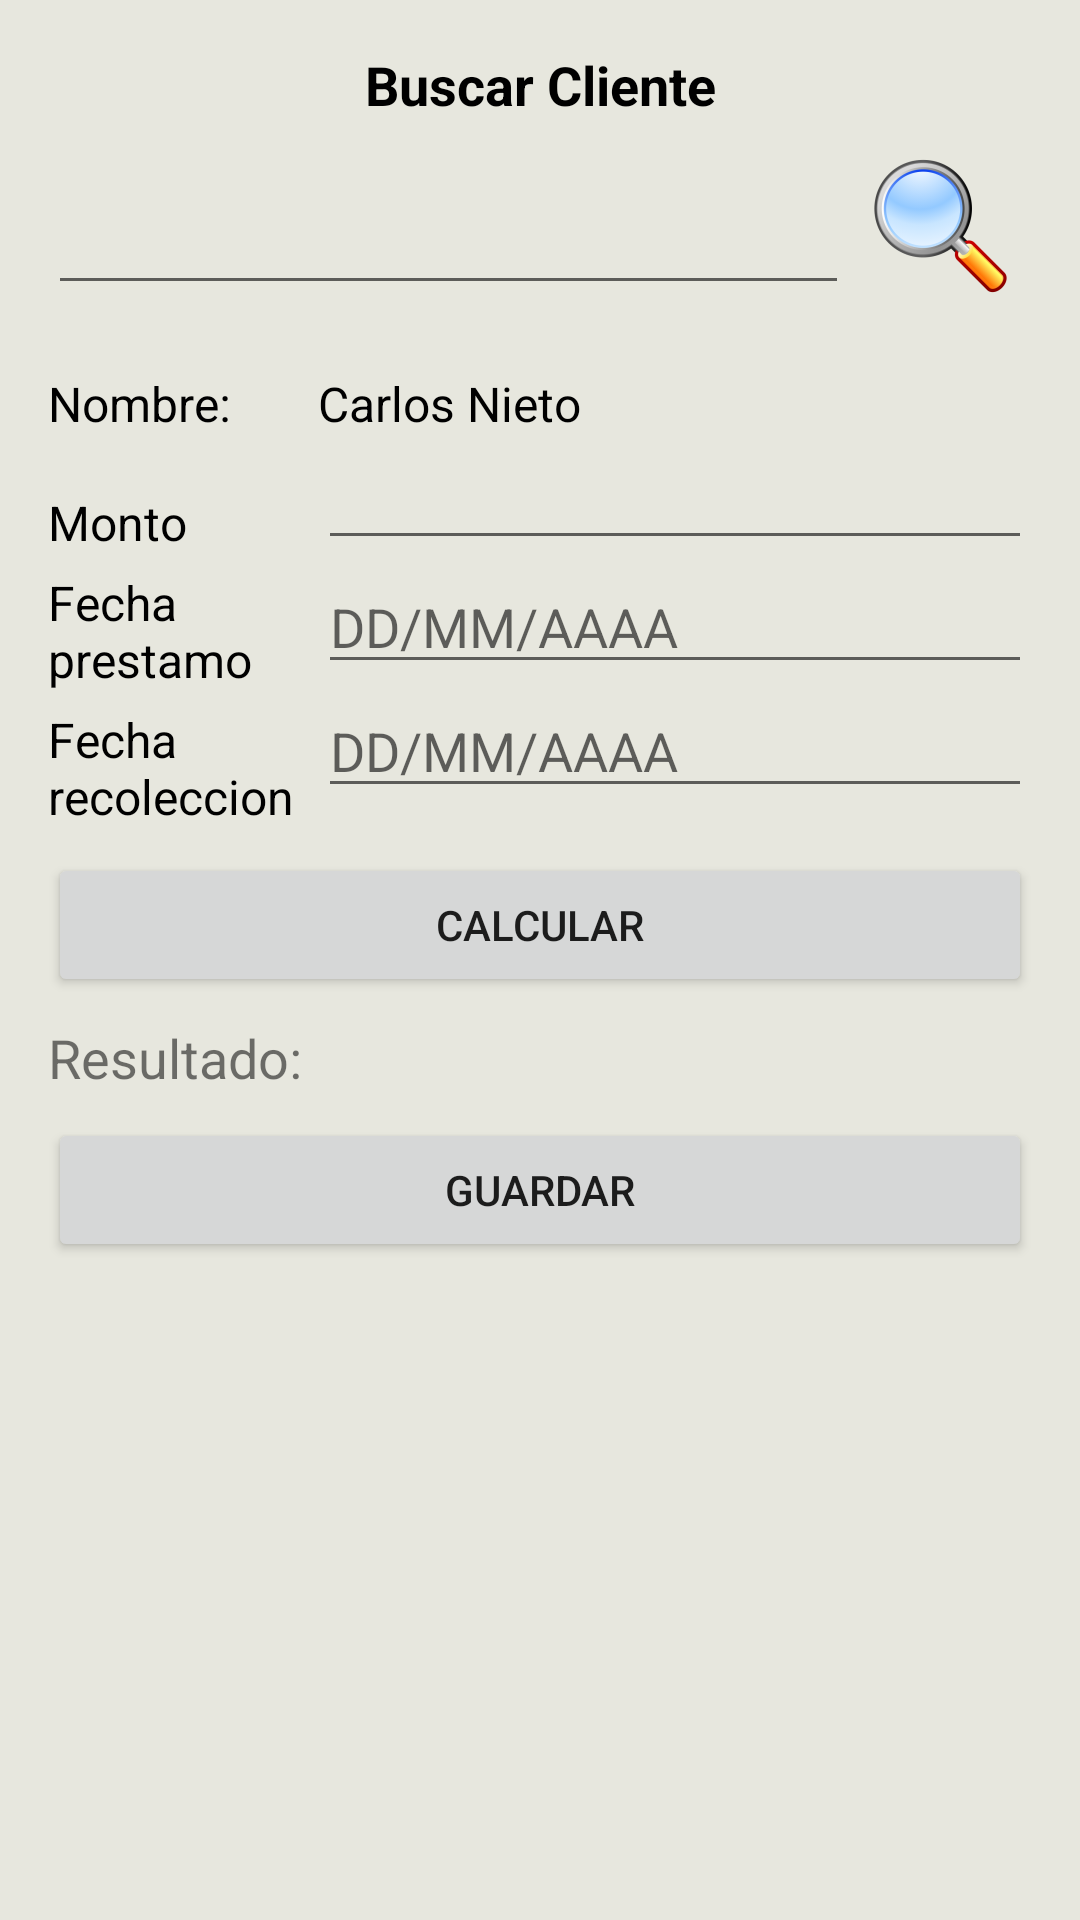

Layout XML and referenced resources for this Android screen:
<!-- AndroidManifest.xml: application theme AppTheme -->
<!-- res/layout/activity_nuevo_prestamo.xml -->
<?xml version="1.0" encoding="utf-8"?>
<LinearLayout xmlns:android="http://schemas.android.com/apk/res/android"
    xmlns:tools="http://schemas.android.com/tools"
    android:layout_width="match_parent"
    android:layout_height="match_parent"
    android:background="#E7E7DE"
    android:orientation="vertical"
    android:paddingBottom="16dp"
    android:paddingLeft="16dp"
    android:paddingRight="16dp"
    android:paddingTop="16dp"
    tools:context="com.example.carlosnieto.apppagos.NuevoPrestamo">

    <LinearLayout
        android:layout_width="match_parent"
        android:layout_height="wrap_content"
        android:orientation="vertical">


        <LinearLayout
            android:layout_width="match_parent"
            android:layout_height="match_parent"
            android:layout_weight="1"
            android:orientation="vertical">


            <TextView
                android:id="@+id/txt_nuevo_cliente"
                android:layout_width="match_parent"
                android:layout_height="wrap_content"
                android:layout_weight="1"
                android:gravity="center_horizontal"
                android:text="Buscar Cliente"
                android:textColor="@android:color/background_dark"
                android:textSize="18sp"
                android:textStyle="bold" />
        </LinearLayout>

        <LinearLayout
            android:layout_width="match_parent"
            android:layout_height="wrap_content"
            android:orientation="horizontal"
            android:paddingTop="10dp">

            <EditText
                android:id="@+id/txt_nombre"
                android:layout_width="267dp"
                android:layout_height="wrap_content"
                android:ems="10"
                android:inputType="textCapWords|textPersonName|number"
                android:paddingTop="20dp" />

            <ImageView
                android:layout_width="wrap_content"
                android:layout_height="50dp"
                android:src="@drawable/buscar" />

        </LinearLayout>

        <LinearLayout
            android:layout_width="match_parent"
            android:layout_height="wrap_content"
            android:orientation="horizontal"
            android:paddingTop="10dp">

            <LinearLayout
                android:layout_width="90dp"
                android:layout_height="wrap_content"
                android:orientation="vertical">

                <TextView
                    android:layout_width="match_parent"
                    android:layout_height="wrap_content"
                    android:layout_marginTop="12dp"
                    android:text="Nombre: "
                    android:textColor="@android:color/background_dark"
                    android:textSize="16sp" />

                <TextView
                    android:layout_width="match_parent"
                    android:layout_height="wrap_content"
                    android:layout_marginTop="18dp"
                    android:text="Monto"
                    android:textColor="@android:color/background_dark"
                    android:textSize="16sp" />

                <TextView
                    android:layout_width="match_parent"
                    android:layout_height="wrap_content"
                    android:layout_marginTop="5dp"
                    android:text="Fecha prestamo"
                    android:textColor="@android:color/background_dark"
                    android:textSize="16sp" />

                <TextView
                    android:layout_width="match_parent"
                    android:layout_height="wrap_content"
                    android:layout_marginTop="5dp"
                    android:text="Fecha recoleccion"
                    android:textColor="@android:color/background_dark"
                    android:textSize="16sp" />

             </LinearLayout>

            <LinearLayout
                android:layout_width="match_parent"
                android:layout_height="wrap_content"
                android:orientation="vertical">

                <TextView
                    android:id="@+id/tv_nombre_cliente"
                    android:layout_width="match_parent"
                    android:layout_height="wrap_content"
                    android:layout_marginTop="12dp"
                    android:text="Carlos Nieto"
                    android:textColor="@android:color/background_dark"
                    android:textSize="16sp" />

                <EditText
                    android:id="@+id/et_monto_prestamo"
                    android:layout_width="match_parent"
                    android:layout_height="wrap_content"
                    android:ems="10"
                    android:inputType="number|phone" />

                <EditText
                    android:id="@+id/et_fecha_prestamo"
                    android:layout_width="match_parent"
                    android:layout_height="wrap_content"
                    android:ems="10"
                    android:hint="DD/MM/AAAA"
                    android:inputType="date" />

                <EditText
                    android:id="@+id/et_fecha_recolectar"
                    android:layout_width="match_parent"
                    android:layout_height="wrap_content"
                    android:ems="10"
                    android:hint="DD/MM/AAAA"
                    android:inputType="date" />


            </LinearLayout>

    </LinearLayout>

        <LinearLayout
            android:layout_width="match_parent"
            android:layout_height="wrap_content"
            android:orientation="horizontal"
            android:paddingTop="8dp">

            <Button
                android:id="@+id/bt_calcula_prestamo"
                android:layout_width="match_parent"
                android:layout_height="wrap_content"
                android:text="Calcular"
                android:onClick="calcularCuota"/>
        </LinearLayout>
        <LinearLayout
            android:layout_width="match_parent"
            android:layout_height="wrap_content"
            android:orientation="horizontal"
            android:paddingTop="8dp">

            <TextView
                android:id="@+id/tv_resultado"
                android:layout_width="match_parent"
                android:layout_height="wrap_content"
                android:text="Resultado:"
                android:textSize="18sp" />

        </LinearLayout>

        <LinearLayout
            android:layout_width="match_parent"
            android:layout_height="wrap_content"
            android:orientation="horizontal"
            android:paddingTop="8dp">

            <Button
                android:id="@+id/bt_guarda_prestamo"
                android:layout_width="match_parent"
                android:layout_height="wrap_content"
                android:text="Guardar"
                android:onClick="guardaPrestamo"/>
        </LinearLayout>



    </LinearLayout>
</LinearLayout>
<!-- resources referenced by this layout -->
<resources>
  <!-- drawable buscar: png bitmap (drawable, 39232 bytes) -->
  <style name="AppTheme" parent="Theme.AppCompat.Light.DarkActionBar">
          
          <item name="colorPrimary">@color/colorPrimary</item>
          <item name="colorPrimaryDark">@android:color/background_dark</item>
          <item name="colorAccent">@color/colorAccent</item>
      </style>
  <color name="colorPrimary">#E7E7DE</color>
  <color name="colorAccent">#FF4081</color>
</resources>
